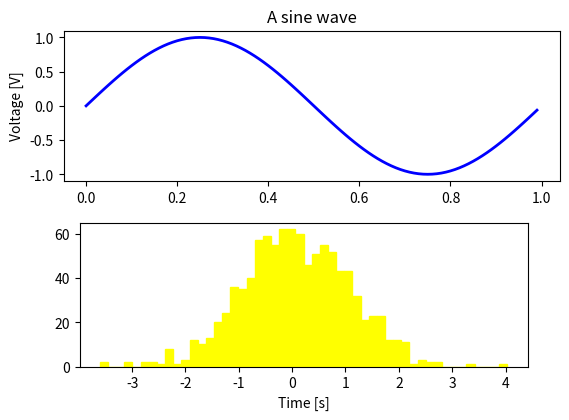

Here is the Python script that generated this plot:
import matplotlib.pyplot as plt
import numpy as np

fig = plt.figure()
fig.subplots_adjust(top=0.8)
ax1 = fig.add_subplot(211)
ax1.set_ylabel('Voltage [V]')
ax1.set_title('A sine wave')

t = np.arange(0.0, 1.0, 0.01)
s = np.sin(2*np.pi*t)
line, = ax1.plot(t, s, color='blue', lw=2)

# Fixing random state for reproducibility
np.random.seed(19680801)

ax2 = fig.add_axes([0.15, 0.1, 0.7, 0.3])
n, bins, patches = ax2.hist(np.random.randn(1000), 50,
                            facecolor='yellow', edgecolor='yellow')
ax2.set_xlabel('Time [s]')

plt.show()